Photos from the image-classification dataset "neural" in the GitHub repository Baldunica/neural. Its 4 classes are: broadleaf plant, grass, soil, soybean.

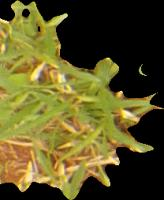
Label: grass

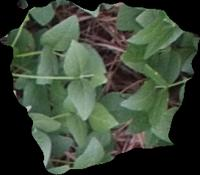
Label: soybean

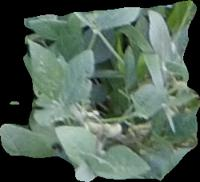
Label: soybean

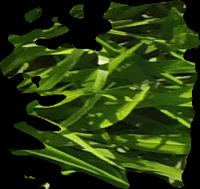
Label: grass

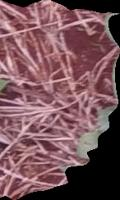
Label: soil

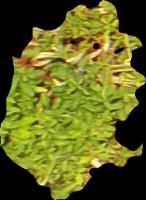
Label: broadleaf plant
